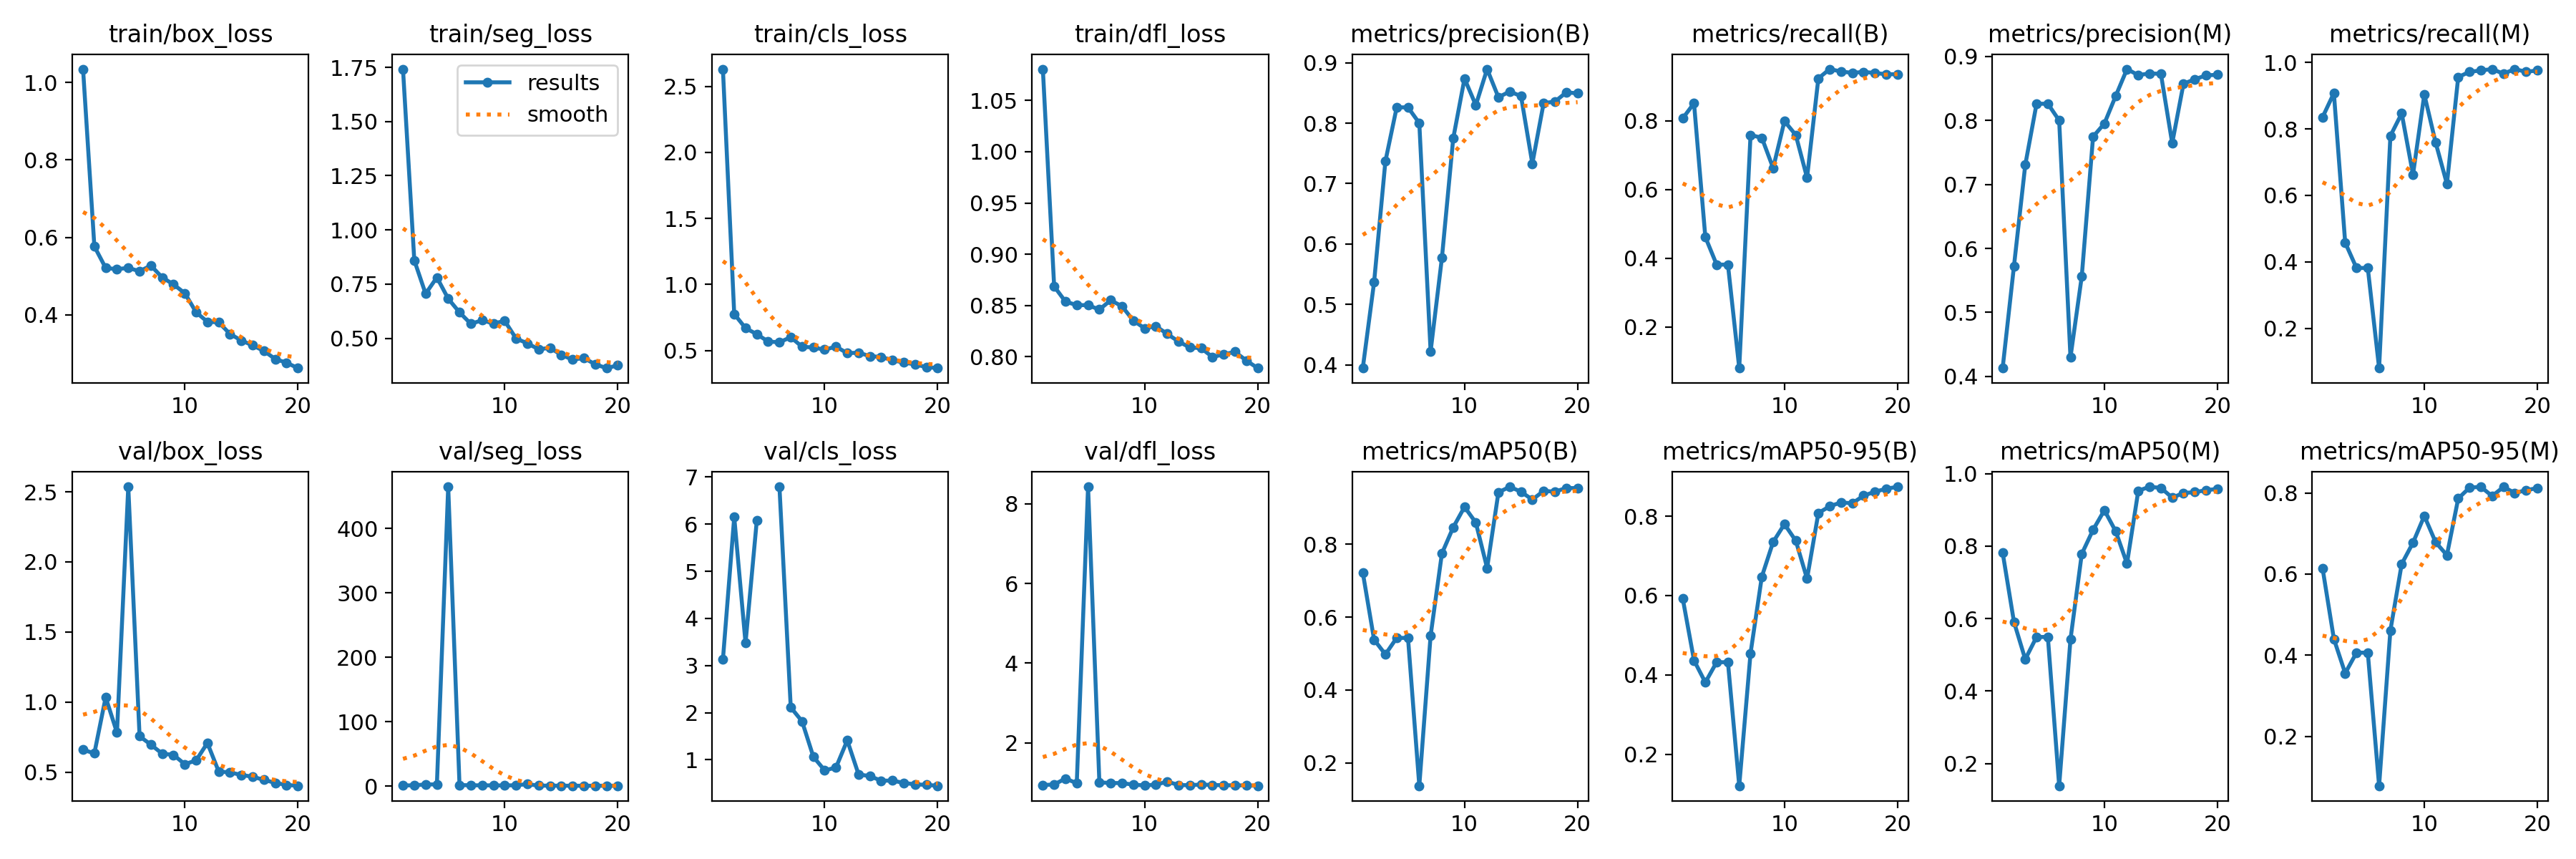

The data file committed next to this chart (first rows):
epoch, train/box_loss, train/seg_loss, train/cls_loss, train/dfl_loss, metrics/precision(B), metrics/recall(B), metrics/mAP50(B), metrics/mAP50-95(B), metrics/precision(M), metrics/recall(M), metrics/mAP50(M), metrics/mAP50-95(M), val/box_loss, val/seg_loss, val/cls_loss, val/dfl_loss, lr/pg0, lr/pg1, lr/pg2
1, 1.034, 1.742, 2.63, 1.081, 0.3947, 0.8072, 0.7223, 0.5927, 0.4131, 0.8353, 0.7822, 0.614, 0.6598, 1.25, 3.129, 0.9359, 0.00022, 0.00022, 0.00022
2, 0.5767, 0.86, 0.7767, 0.8687, 0.5367, 0.8514, 0.5381, 0.4364, 0.5722, 0.9076, 0.591, 0.44, 0.635, 1.505, 6.15, 0.9501, 0.0004372, 0.0004372, 0.0004372
3, 0.5211, 0.7058, 0.6693, 0.8538, 0.7368, 0.4618, 0.4979, 0.381, 0.7304, 0.4578, 0.4878, 0.3553, 1.035, 2.763, 3.478, 1.1, 0.0006307, 0.0006307, 0.0006307
4, 0.5178, 0.7812, 0.6236, 0.8504, 0.8261, 0.3815, 0.543, 0.4318, 0.8261, 0.3815, 0.5493, 0.4061, 0.7823, 2.955, 6.085, 0.9812, 0.0008004, 0.0008004, 0.0008004
5, 0.5213, 0.683, 0.5679, 0.8503, 0.8261, 0.3815, 0.543, 0.4318, 0.8261, 0.3815, 0.5493, 0.4061, 2.536, 465, inf, 8.427, 0.0009464, 0.0009464, 0.0009464
6, 0.5125, 0.6198, 0.5621, 0.846, 0.8, 0.08032, 0.1376, 0.1205, 0.8, 0.08032, 0.1389, 0.07792, 0.7568, 1.96, 6.792, 1.004, 0.001069, 0.001069, 0.001069
7, 0.5273, 0.5671, 0.601, 0.8551, 0.4223, 0.759, 0.5492, 0.4544, 0.4298, 0.7791, 0.5424, 0.4611, 0.6967, 1.467, 2.113, 0.987, 0.001167, 0.001167, 0.001167
8, 0.4966, 0.5834, 0.5286, 0.8493, 0.577, 0.7506, 0.7745, 0.6476, 0.5565, 0.8467, 0.7785, 0.6248, 0.6323, 1.501, 1.818, 0.9865, 0.001242, 0.001242, 0.001242
9, 0.4787, 0.5685, 0.5229, 0.8354, 0.7746, 0.6626, 0.8461, 0.7349, 0.7746, 0.6626, 0.8449, 0.6773, 0.6239, 1.369, 1.065, 0.9463, 0.001208, 0.001208, 0.001208
10, 0.4558, 0.5806, 0.5063, 0.8278, 0.8737, 0.7992, 0.9021, 0.7799, 0.7952, 0.9036, 0.899, 0.7433, 0.5571, 1.228, 0.7764, 0.9275, 0.001109, 0.001109, 0.001109
11, 0.4068, 0.4994, 0.5296, 0.8298, 0.8298, 0.759, 0.8591, 0.7382, 0.8382, 0.759, 0.841, 0.6785, 0.5843, 1.615, 0.8363, 0.9455, 0.00101, 0.00101, 0.00101
12, 0.382, 0.4771, 0.4798, 0.8223, 0.8894, 0.6345, 0.7346, 0.6423, 0.8802, 0.6345, 0.7517, 0.6465, 0.7084, 3.325, 1.413, 1.023, 0.000911, 0.000911, 0.000911
13, 0.3807, 0.4497, 0.4837, 0.8149, 0.8427, 0.9237, 0.9422, 0.8079, 0.8708, 0.9558, 0.9528, 0.7862, 0.505, 1.021, 0.6911, 0.9371, 0.000812, 0.000812, 0.000812
14, 0.3505, 0.4561, 0.4571, 0.8091, 0.8524, 0.9507, 0.9573, 0.8247, 0.8735, 0.9719, 0.9635, 0.8131, 0.4986, 0.9554, 0.6539, 0.932, 0.000713, 0.000713, 0.000713
15, 0.3339, 0.4242, 0.4511, 0.8085, 0.8446, 0.9438, 0.9438, 0.8346, 0.8728, 0.9759, 0.9606, 0.8151, 0.4807, 0.8647, 0.5578, 0.9492, 0.000614, 0.000614, 0.000614
16, 0.3212, 0.4018, 0.4265, 0.7998, 0.7331, 0.9398, 0.9221, 0.8323, 0.7645, 0.9799, 0.9337, 0.7923, 0.4679, 0.8503, 0.559, 0.9373, 0.000515, 0.000515, 0.000515
17, 0.3068, 0.4096, 0.4088, 0.8024, 0.8331, 0.9424, 0.9462, 0.8516, 0.8574, 0.9661, 0.9463, 0.8147, 0.4454, 0.8179, 0.5105, 0.9318, 0.000416, 0.000416, 0.000416
18, 0.2859, 0.3804, 0.3952, 0.8049, 0.8357, 0.9395, 0.944, 0.8615, 0.8643, 0.9799, 0.9489, 0.8, 0.4245, 0.8334, 0.479, 0.9289, 0.000317, 0.000317, 0.000317
19, 0.2763, 0.363, 0.3742, 0.7964, 0.8509, 0.9357, 0.9542, 0.869, 0.8705, 0.9719, 0.9541, 0.8066, 0.4093, 0.8257, 0.4689, 0.9254, 0.000218, 0.000218, 0.000218
20, 0.2626, 0.3752, 0.3671, 0.789, 0.8494, 0.9357, 0.9536, 0.8739, 0.8713, 0.9759, 0.9579, 0.812, 0.4035, 0.8208, 0.45, 0.9187, 0.000119, 0.000119, 0.000119
